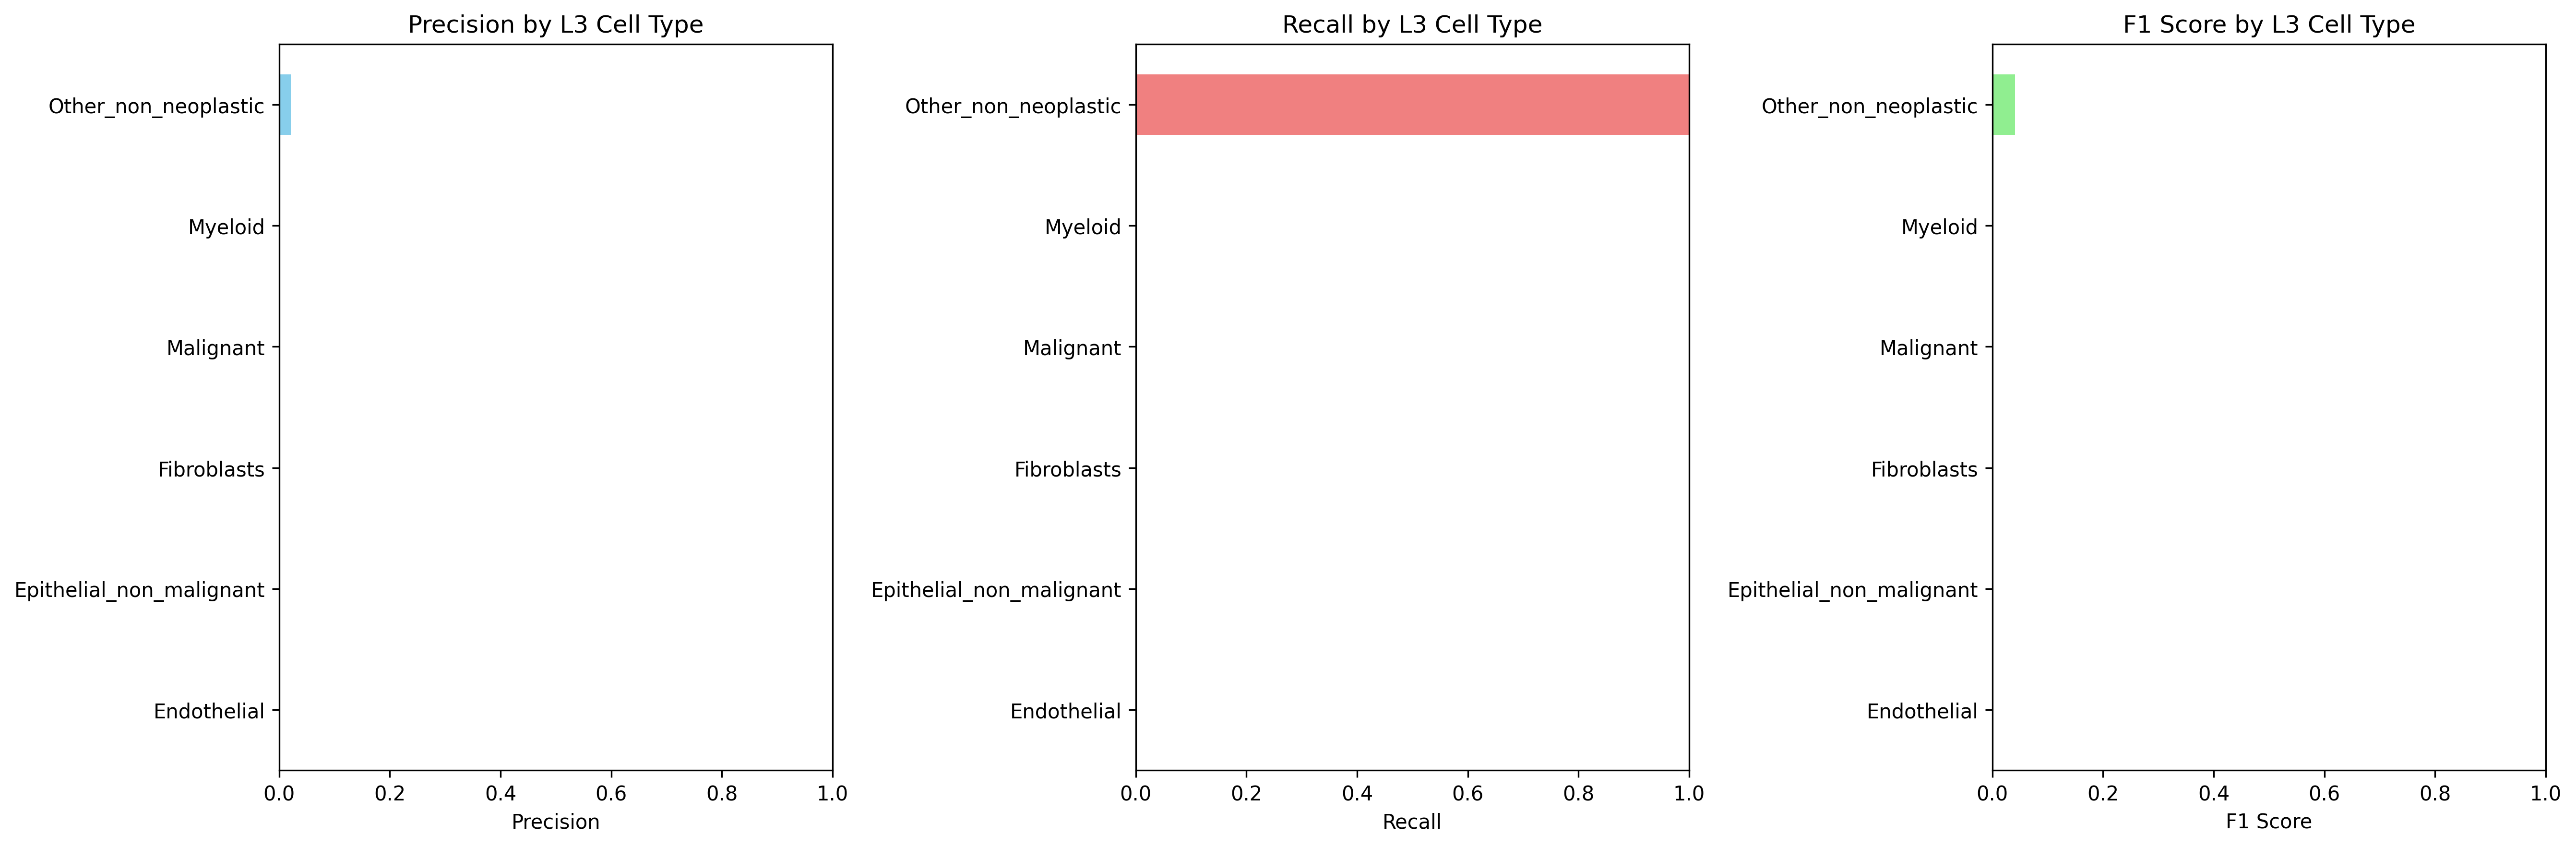

Values plotted in this chart, from the file beside it:
Cell_Type_L3, precision, recall, f1_score, support
Endothelial, 0.0, 0.0, 0.0, 3633
Epithelial_non_malignant, 0.0, 0.0, 0.0, 749.0
Fibroblasts, 0.0, 0.0, 0.0, 4012
Malignant, 0.0, 0.0, 0.0, 9369
Myeloid, 0.0, 0.0, 0.0, 1603
Other_non_neoplastic, 0.02098, 1.0, 0.0411, 415.0
